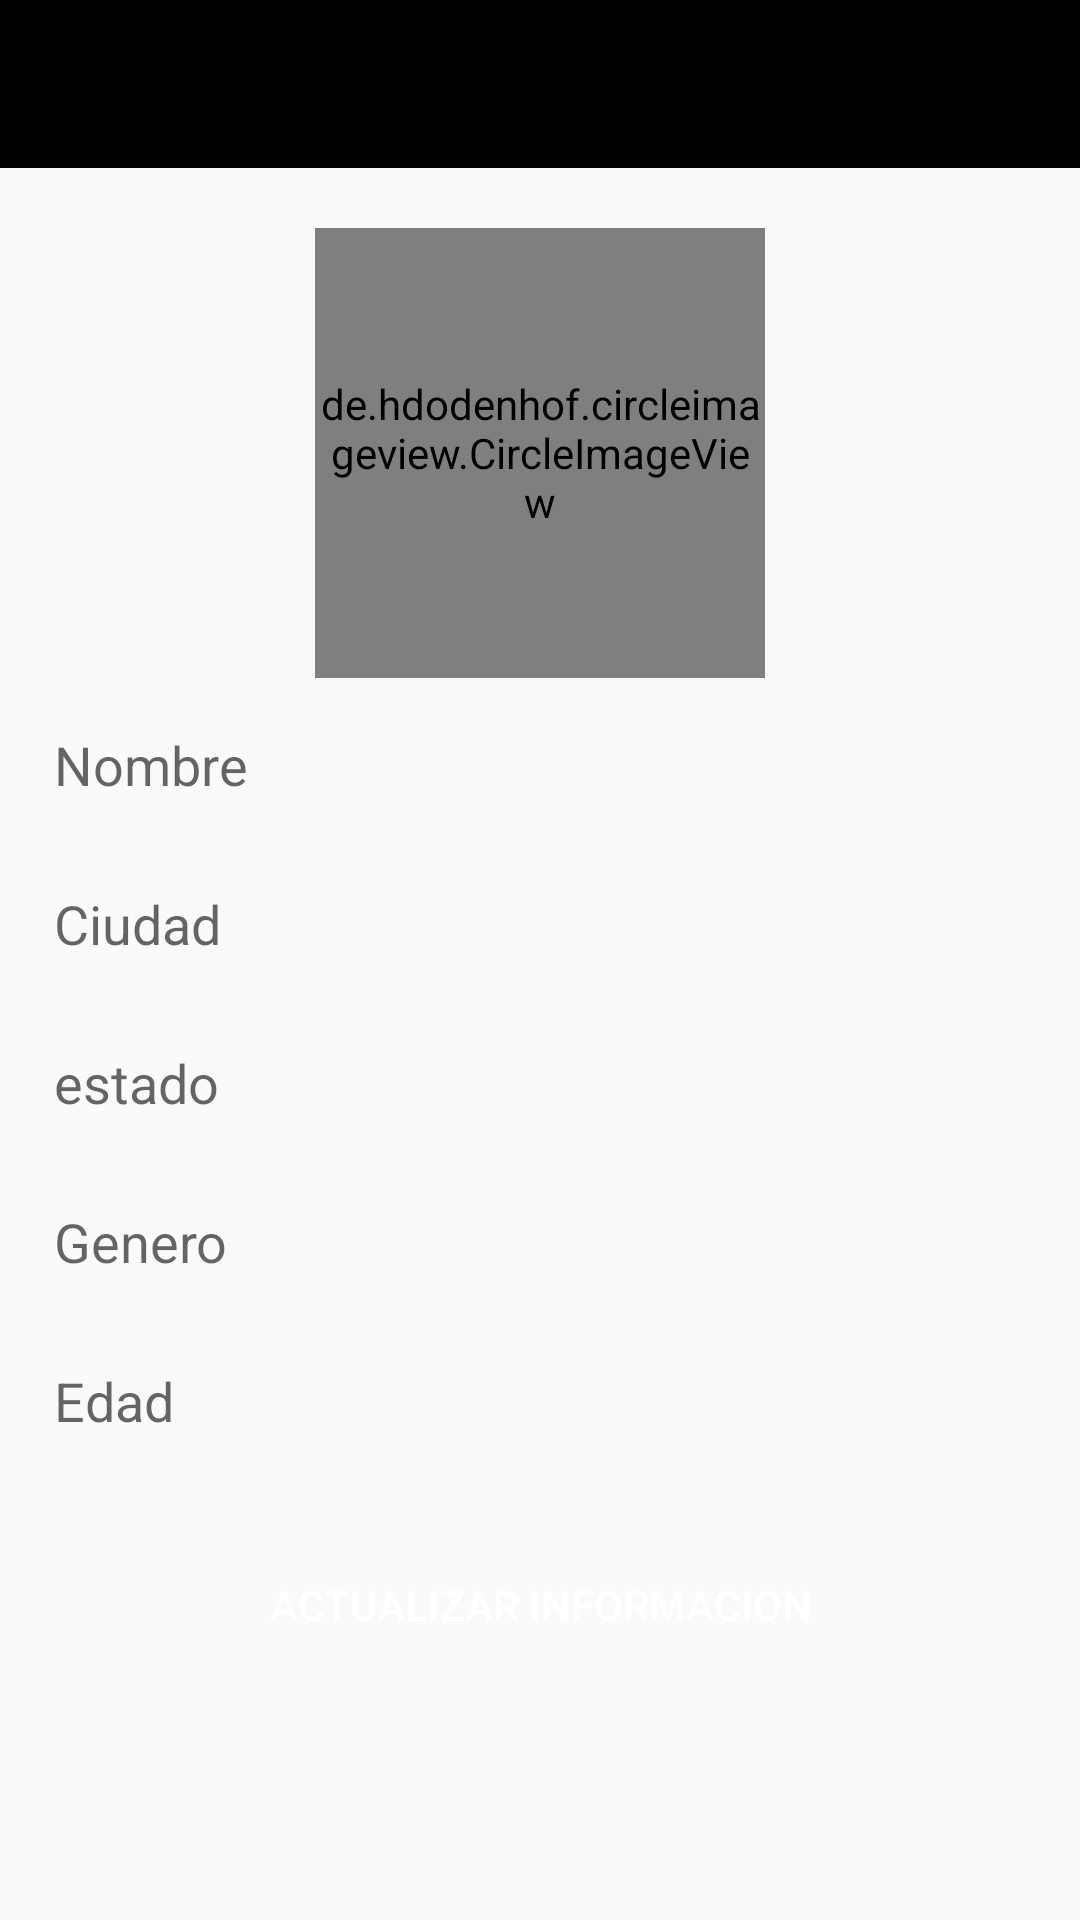

Layout XML and referenced resources for this Android screen:
<!-- AndroidManifest.xml: application theme Theme.Whatsappro -->
<!-- res/layout/activity_perfil.xml -->
<?xml version="1.0" encoding="utf-8"?>
<RelativeLayout xmlns:android="http://schemas.android.com/apk/res/android"
    xmlns:app="http://schemas.android.com/apk/res-auto"
    xmlns:tools="http://schemas.android.com/tools"
    android:layout_width="match_parent"
    android:layout_height="match_parent"
    tools:context=".PerfilActivity">


    <include
        android:id="@+id/toolbar_Perfil"
        layout="@layout/toolbar_principal"></include>

    <ScrollView
        android:id="@+id/mi_scroll_view12"
        android:layout_width="match_parent"
        android:layout_height="wrap_content"
        android:layout_below="@+id/toolbar_Perfil">

        <RelativeLayout
            android:layout_width="match_parent"
            android:layout_height="wrap_content">


    <de.hdodenhof.circleimageview.CircleImageView
        android:id="@+id/imagen_perfil"
        android:layout_width="150dp"
        android:layout_height="150dp"
        android:layout_below="@+id/toolbar_Perfil"
        android:layout_marginTop="20dp"
        android:layout_centerHorizontal="true"
        android:src="@drawable/jk"
        app:civ_border_color="@color/black"
        app:civ_border_width="2dp"/>

    <EditText
        android:id="@+id/nombre_perfil"
        android:layout_width="match_parent"
        android:layout_height="wrap_content"
        android:layout_marginRight="10dp"
        android:layout_marginLeft="10dp"
        android:layout_below="@+id/imagen_perfil"
        android:layout_marginTop="5dp"
        android:background="@drawable/textos"
        android:padding="8dp"
        android:hint="Nombre"
        android:minHeight="48dp"/>
    <EditText
        android:id="@+id/ciudad_perfil"
        android:layout_width="match_parent"
        android:layout_height="wrap_content"
        android:layout_marginRight="10dp"
        android:layout_marginLeft="10dp"
        android:layout_below="@+id/nombre_perfil"
        android:layout_marginTop="5dp"
        android:background="@drawable/textos"
        android:padding="8dp"
        android:hint="Ciudad"
        android:minHeight="48dp"/>
    <EditText
        android:id="@+id/estado_perfil"
        android:layout_width="match_parent"
        android:layout_height="wrap_content"
        android:layout_marginRight="10dp"
        android:layout_marginLeft="10dp"
        android:layout_below="@+id/ciudad_perfil"
        android:layout_marginTop="5dp"
        android:background="@drawable/textos"
        android:padding="8dp"
        android:hint="estado"
        android:minHeight="48dp"/>
    <EditText
        android:id="@+id/genero_perfil"
        android:layout_width="match_parent"
        android:layout_height="wrap_content"
        android:layout_marginRight="10dp"
        android:layout_marginLeft="10dp"
        android:layout_below="@+id/estado_perfil"
        android:layout_marginTop="5dp"
        android:background="@drawable/textos"
        android:padding="8dp"
        android:hint="Genero"
        android:minHeight="48dp"/>
    <EditText
        android:id="@+id/edad_perfil"
        android:layout_width="match_parent"
        android:layout_height="wrap_content"
        android:layout_marginRight="10dp"
        android:layout_marginLeft="10dp"
        android:layout_below="@+id/genero_perfil"
        android:layout_marginTop="5dp"
        android:background="@drawable/textos"
        android:padding="8dp"
        android:inputType="number"
        android:hint="Edad"
        android:minHeight="48dp"/>
    <Button
        android:id="@+id/boton_perfil"
        android:layout_width="match_parent"
        android:layout_height="wrap_content"
        android:layout_below="@+id/edad_perfil"
        android:layout_margin="20dp"
        android:text="Actualizar Informacion"
        android:background="@drawable/botones"
        android:textColor="#ffffff"/>
        </RelativeLayout>
    </ScrollView>

</RelativeLayout>
<!-- res/layout/toolbar_principal.xml (included above) -->
<?xml version="1.0" encoding="utf-8"?>
<androidx.appcompat.widget.Toolbar xmlns:android="http://schemas.android.com/apk/res/android"
    android:layout_width="match_parent"
    android:layout_height="wrap_content"
    android:id="@+id/tollbar_app_principal"
    android:background="@color/black"
    android:theme="@style/ThemeOverlay.AppCompat.Dark">


</androidx.appcompat.widget.Toolbar>
<!-- resources referenced by this layout -->
<resources>
  <!-- drawable jk: jpg bitmap (drawable, 182081 bytes) -->
  <style name="Theme.Whatsappro" parent="Theme.AppCompat.DayNight.NoActionBar">
          
          <item name="colorPrimary">@color/purple_500</item>
          <item name="colorPrimaryVariant">@color/purple_700</item>
          <item name="colorOnPrimary">@color/white</item>
          
          <item name="colorSecondary">@color/teal_200</item>
          <item name="colorSecondaryVariant">@color/teal_700</item>
          <item name="colorOnSecondary">@color/black</item>
          
          <item name="android:statusBarColor" tools:targetApi="21">?attr/colorPrimaryVariant</item>
          
      </style>
  <!-- not gathered from this repository: default colours our renderer supplied (Android Studio template values) -->
  <color name="purple_500">#FF6200EE</color>
  <color name="purple_700">#FF3700B3</color>
  <color name="teal_200">#FF03DAC5</color>
  <color name="teal_700">#FF018786</color>
  <color name="black">#FF000000</color>
  <color name="white">#FFFFFFFF</color>
</resources>
